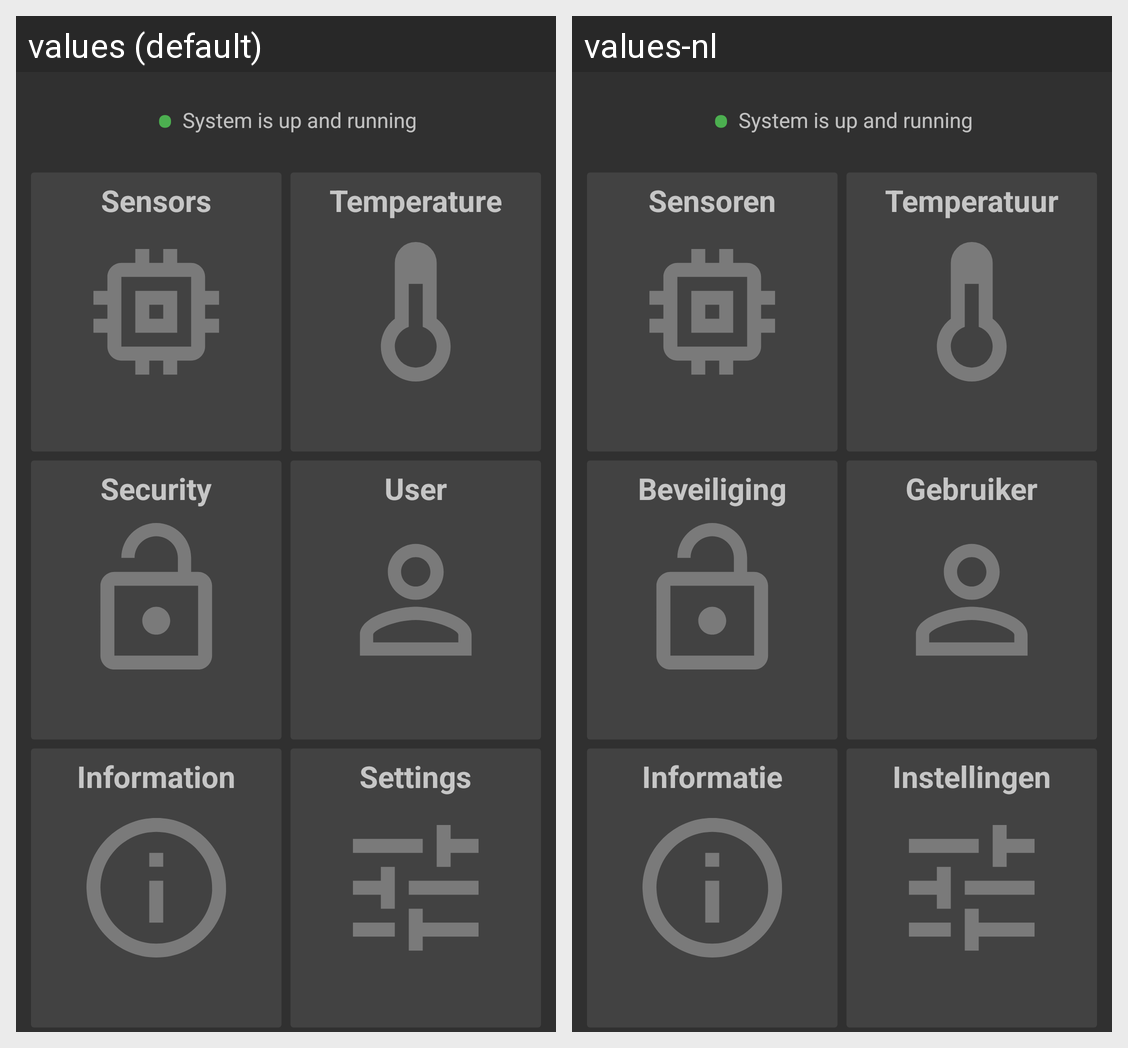

Locale-by-locale string values for the Android screen shown in this grid:
Android screen res/layout/fragment_home.xml rendered under 2 locales, left to right: values (default), values-nl. Device: Nexus 5 (rendered at 1080×1920; each locale shown at half size, 540×960, under a caption strip naming it); theme AppTheme.
Strings drawn on this screen, with the default value and each locale's value (text and hints the layout hard-codes, and strings that could not be matched under every locale, appear in the picture but are not listed):

sensors
  values: Sensors
  values-nl: Sensoren

temperature
  values: Temperature
  values-nl: Temperatuur

security
  values: Security
  values-nl: Beveiliging

user
  values: User
  values-nl: Gebruiker

information
  values: Information
  values-nl: Informatie

settings
  values: Settings
  values-nl: Instellingen
